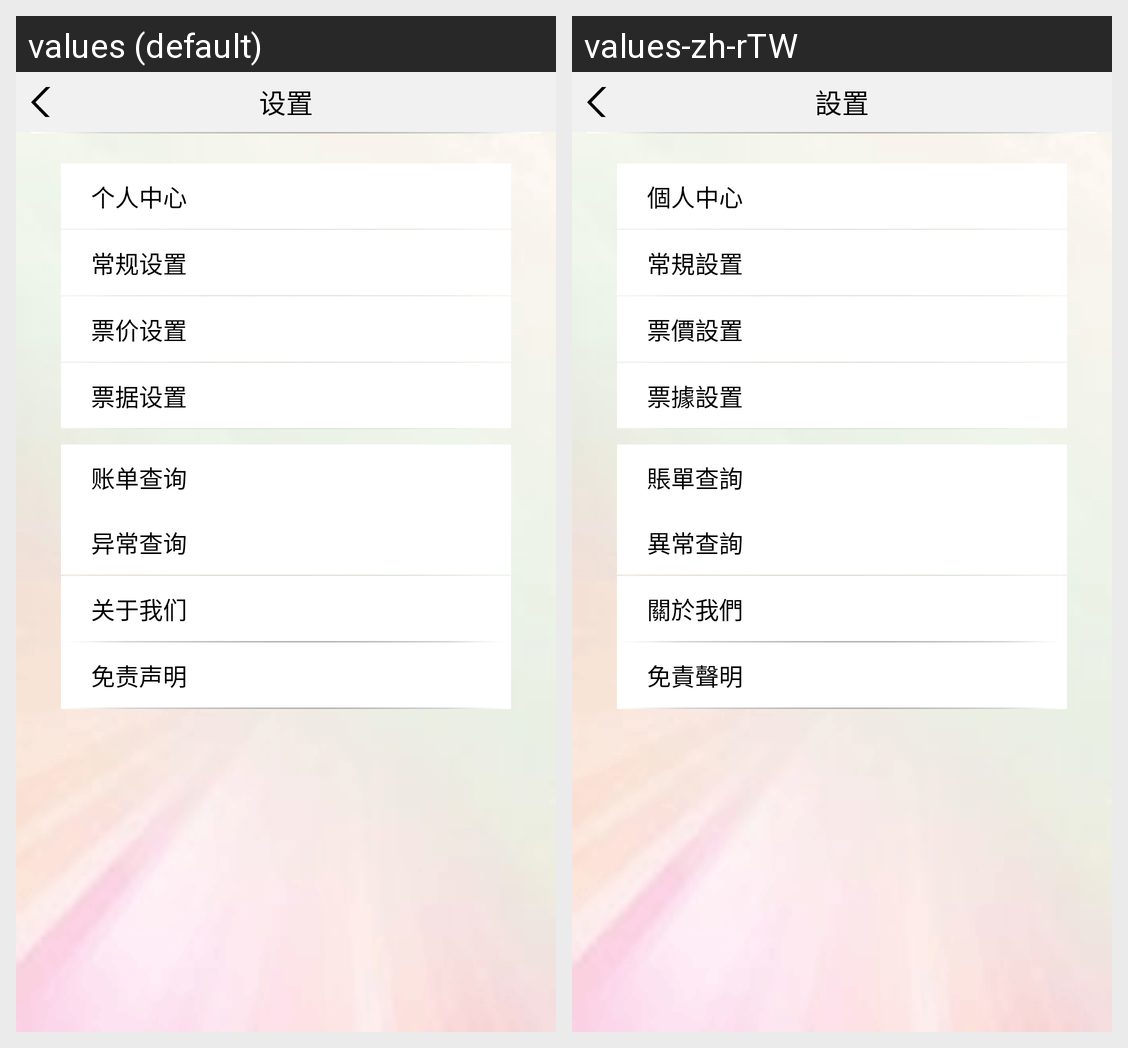

This grid shows one Android layout under two languages. Give, for every string resource on the screen, its name, the default text and each shown locale's text.
Android screen res/layout/activity_settings.xml rendered under 2 locales, left to right: values (default), values-zh-rTW. Device: Nexus 5 (rendered at 1080×1920; each locale shown at half size, 540×960, under a caption strip naming it); theme AppTheme.
Strings drawn on this screen, with the default value and each locale's value (text and hints the layout hard-codes, and strings that could not be matched under every locale, appear in the picture but are not listed):

setting
  values: 设置
  values-zh-rTW: 設置

personal_setting
  values: 个人中心
  values-zh-rTW: 個人中心

normal_setting
  values: 常规设置
  values-zh-rTW: 常規設置

ticket_setting
  values: 票价设置
  values-zh-rTW: 票價設置

bill_setting
  values: 票据设置
  values-zh-rTW: 票據設置

bill_query
  values: 账单查询
  values-zh-rTW: 賬單查詢

exception_query
  values: 异常查询
  values-zh-rTW: 異常查詢

about
  values: 关于我们
  values-zh-rTW: 關於我們

mianze
  values: 免责声明
  values-zh-rTW: 免責聲明
